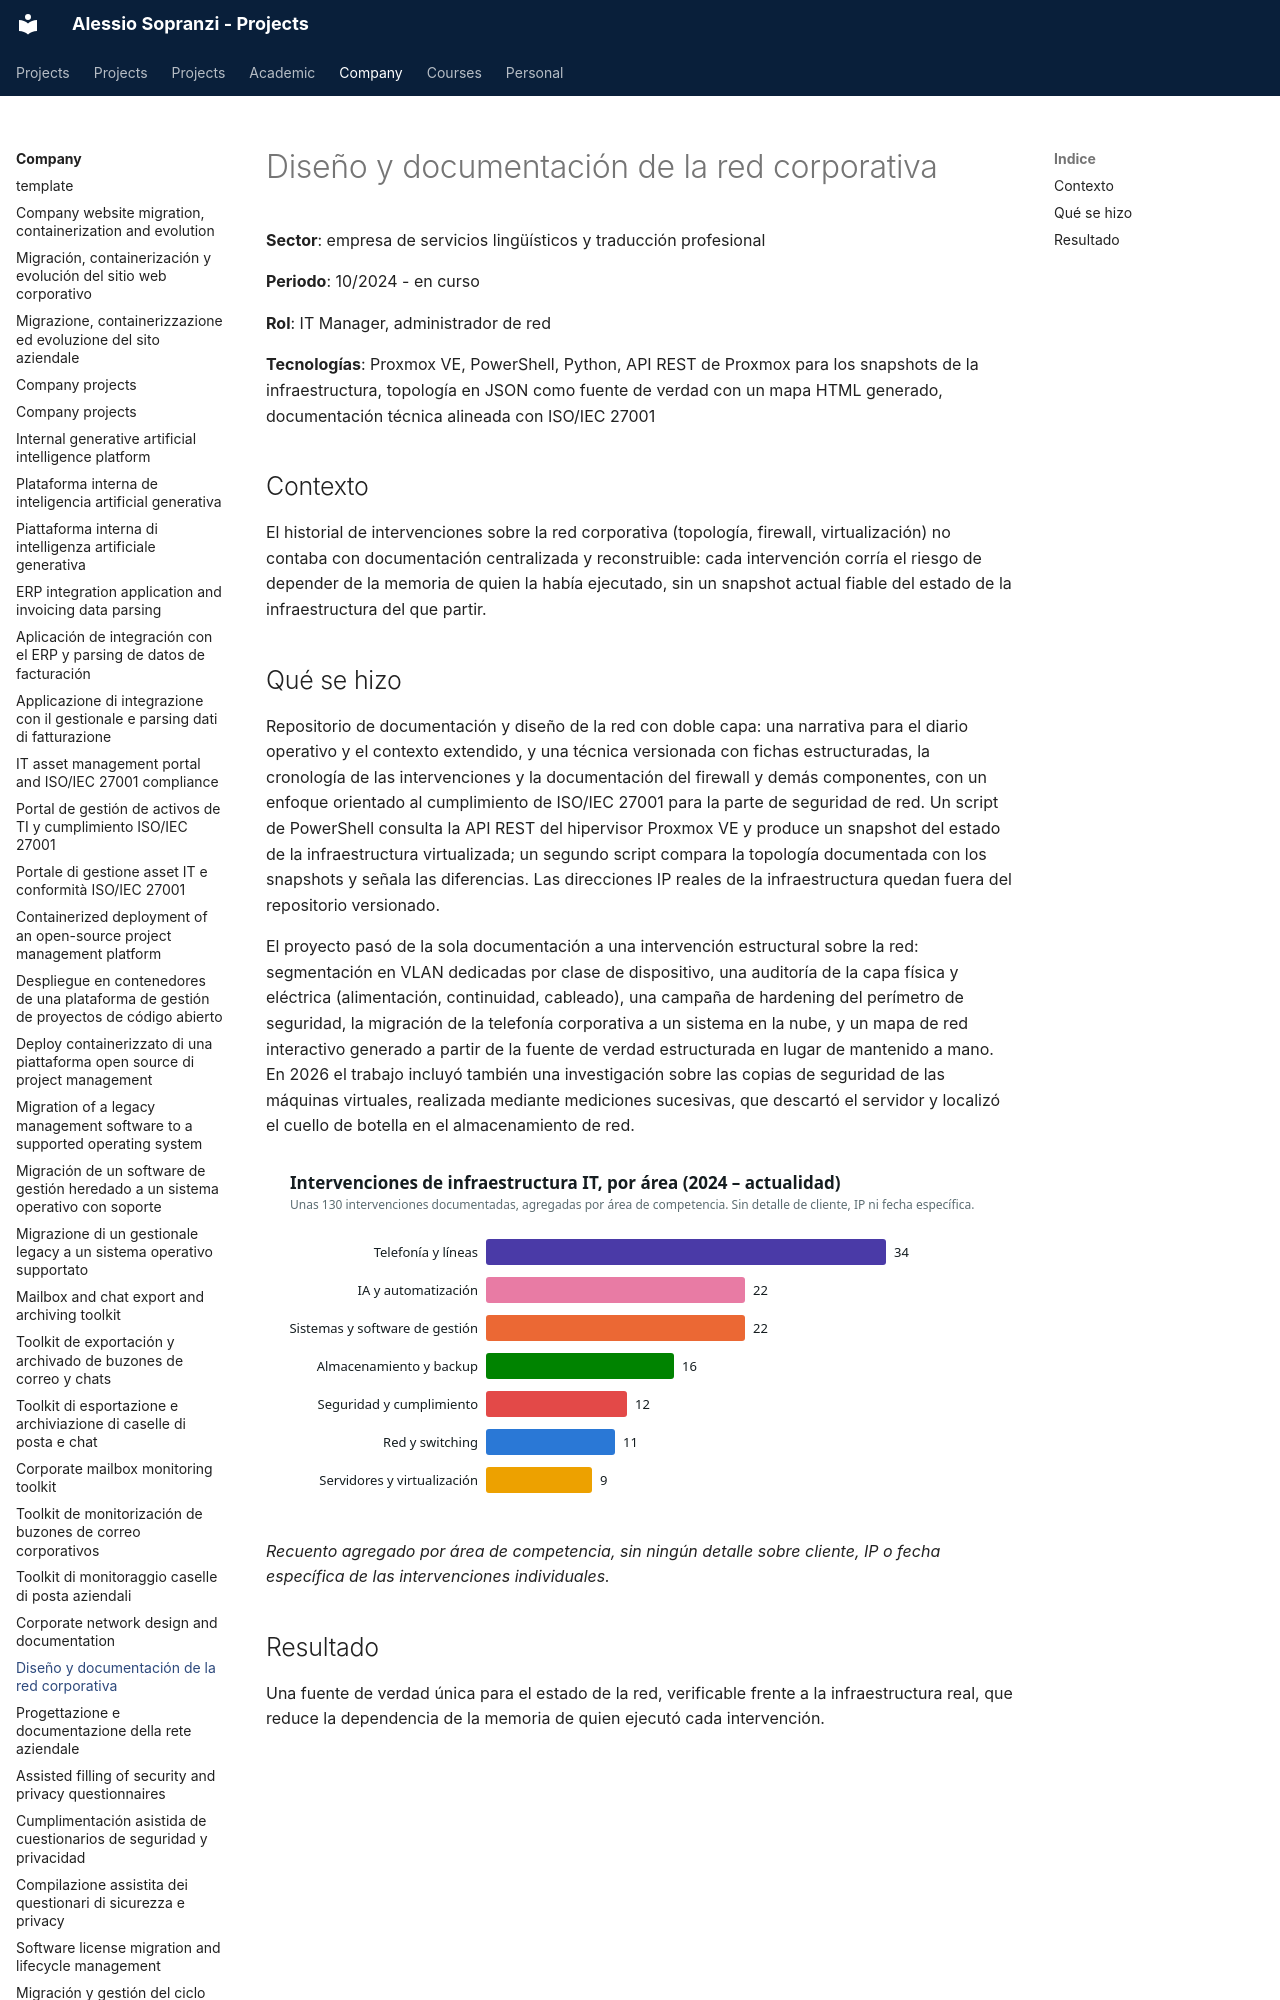

repository: alesop95/projects · page: company/network-infrastructure-documentation.es/index.html · generator: mkdocs

# Diseño y documentación de la red corporativa

**Sector**: empresa de servicios lingüísticos y traducción profesional

**Periodo**: 10/2024 - en curso

**Rol**: IT Manager, administrador de red

**Tecnologías**: Proxmox VE, PowerShell, Python, API REST de Proxmox para los snapshots de la infraestructura, topología en JSON como fuente de verdad con un mapa HTML generado, documentación técnica alineada con ISO/IEC 27001

## Contexto

El historial de intervenciones sobre la red corporativa (topología, firewall, virtualización) no contaba con documentación centralizada y reconstruible: cada intervención corría el riesgo de depender de la memoria de quien la había ejecutado, sin un snapshot actual fiable del estado de la infraestructura del que partir.
